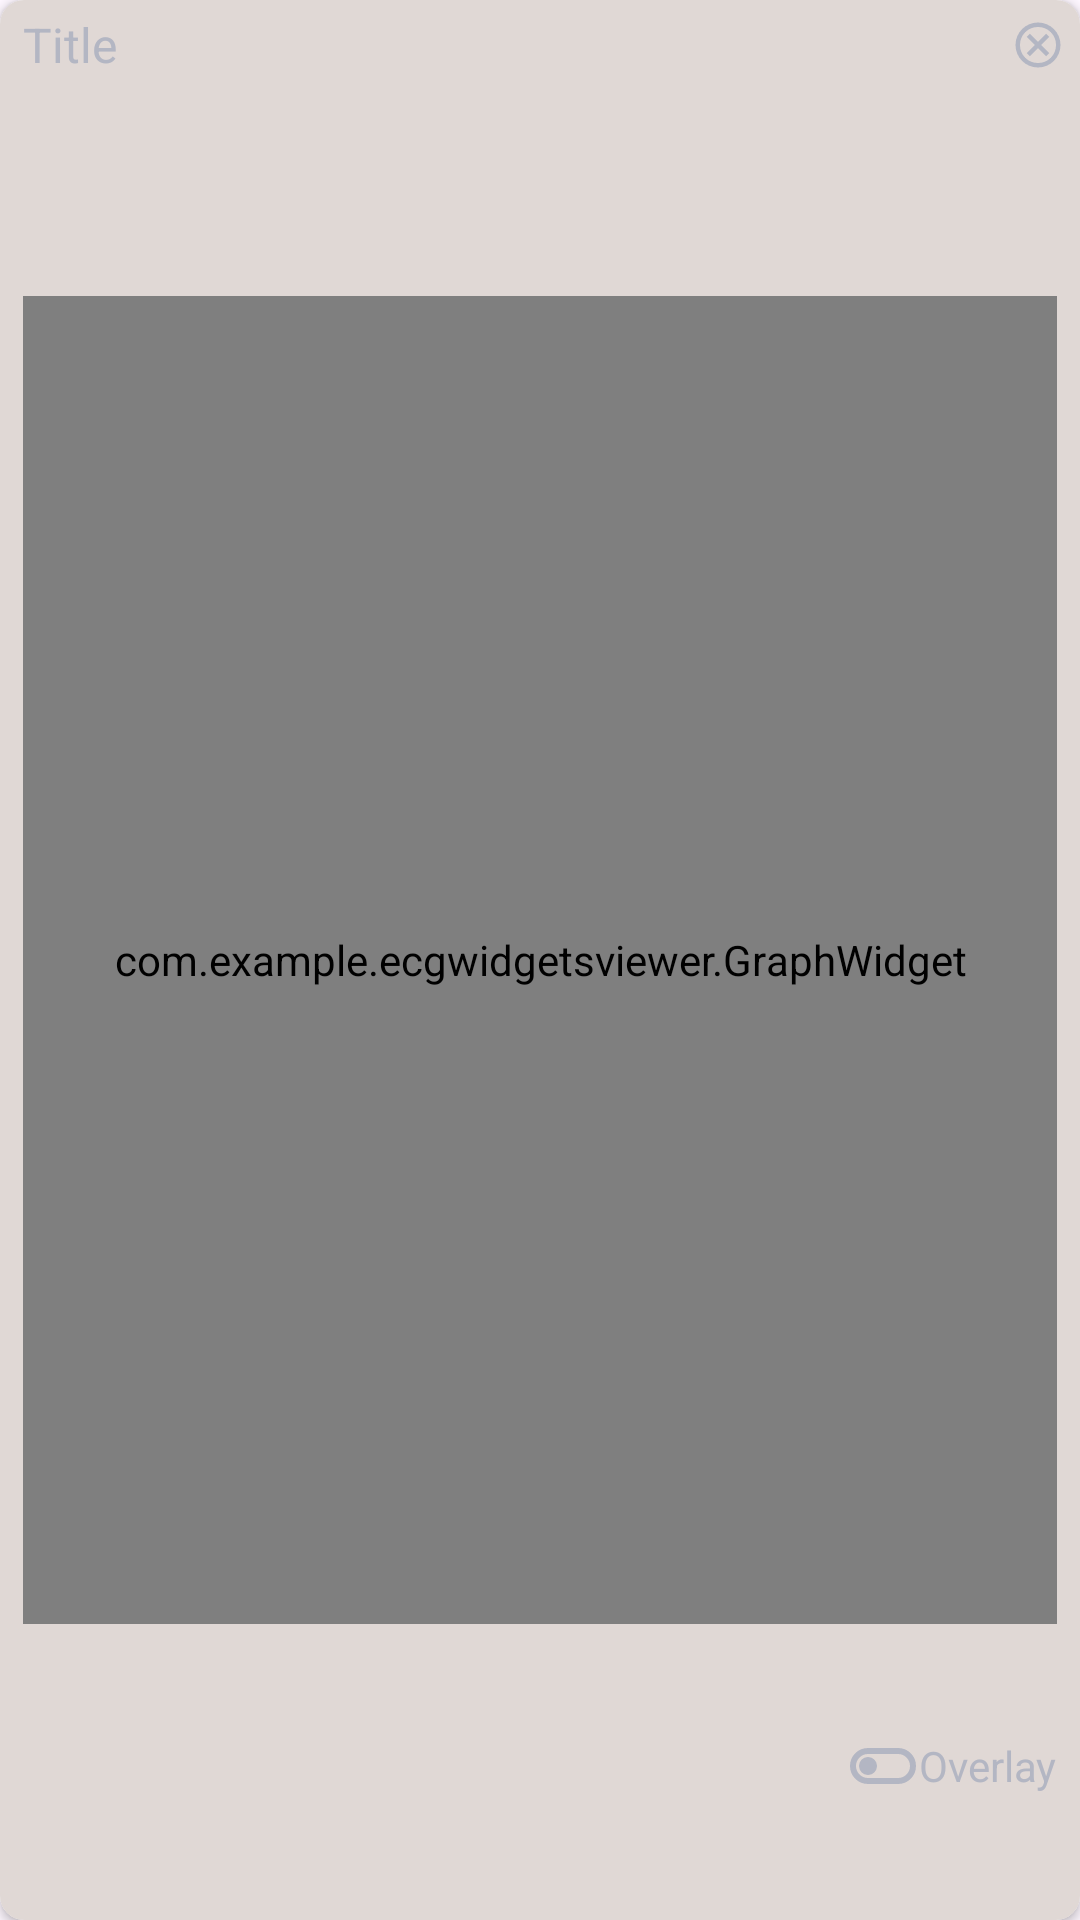

Write the Android layout XML for this screen, with the resource values it uses.
<!-- AndroidManifest.xml: application theme Theme.ECGWidgetsViewer -->
<!-- res/layout/card_view_layout.xml -->
<?xml version="1.0" encoding="utf-8"?>
<androidx.cardview.widget.CardView xmlns:android="http://schemas.android.com/apk/res/android"
    xmlns:app="http://schemas.android.com/apk/res-auto"
    xmlns:tools="http://schemas.android.com/tools"
    android:layout_width="match_parent"
    android:layout_height="@dimen/size_156dp"
    android:layout_margin="@dimen/size_8dp"
    android:elevation="@dimen/size_8dp"
    app:cardCornerRadius="@dimen/size_8dp">

    <androidx.constraintlayout.widget.ConstraintLayout
        android:layout_width="match_parent"
        android:layout_height="match_parent"
        android:background="@color/card_color"
        android:padding="@dimen/size_4dp">

        <androidx.constraintlayout.widget.Guideline
            android:id="@+id/guide_top"
            android:layout_width="match_parent"
            android:layout_height="1dp"
            android:orientation="horizontal"
            app:layout_constraintGuide_percent="0.15" />

        <androidx.constraintlayout.widget.Guideline
            android:id="@+id/guide_bottom"
            android:layout_width="match_parent"
            android:layout_height="1dp"
            android:orientation="horizontal"
            app:layout_constraintGuide_percent="0.85" />

        <androidx.constraintlayout.widget.Guideline
            android:id="@+id/guide_start"
            android:layout_width="1dp"
            android:layout_height="match_parent"
            android:orientation="vertical"
            app:layout_constraintGuide_percent="0.01" />

        <androidx.constraintlayout.widget.Guideline
            android:id="@+id/guide_end"
            android:layout_width="1dp"
            android:layout_height="match_parent"
            android:orientation="vertical"
            app:layout_constraintGuide_percent="0.99" />

        <com.example.ecgwidgetsviewer.GraphWidget
            android:id="@+id/painting_view"
            android:layout_width="0dp"
            android:layout_height="0dp"
            app:layout_constraintBottom_toBottomOf="@+id/guide_bottom"
            app:layout_constraintEnd_toEndOf="@+id/guide_end"
            app:layout_constraintStart_toStartOf="@+id/guide_start"
            app:layout_constraintTop_toTopOf="@+id/guide_top" />

        <androidx.appcompat.widget.SwitchCompat
            android:id="@+id/switch_button"
            android:layout_width="wrap_content"
            android:layout_height="wrap_content"
            android:text="Overlay"
            android:button="@drawable/switch_selector"
            android:textColor="@color/grey_dark"
            android:thumb="@null"
            app:track="@null"
            app:layout_constraintTop_toBottomOf="@+id/painting_view"
            app:layout_constraintBottom_toBottomOf="parent"
            app:layout_constraintEnd_toEndOf="@+id/guide_end"
            android:checked="false"
            tools:ignore="UseSwitchCompatOrMaterialXml"
            style="@style/CustomSwitchStyle" />

        <ImageView
            android:id="@+id/cancel_button"
            android:layout_width="@dimen/size_20dp"
            android:layout_height="@dimen/size_20dp"
            android:src="@drawable/icon_cancel"
            android:scaleType="fitCenter"
            android:paddingTop="@dimen/size_2dp"
            app:layout_constraintTop_toTopOf="parent"
            app:layout_constraintEnd_toEndOf="parent"
             />

        <TextView
            android:id="@+id/title_widget"
            android:layout_width="wrap_content"
            android:layout_height="wrap_content"
            android:text="Title"
            android:textSize="@dimen/size_16dp"
            android:textColor="@color/grey_dark"
            android:paddingBottom="@dimen/size_16dp"
            app:layout_constraintTop_toTopOf="parent"
            app:layout_constraintStart_toStartOf="@+id/guide_start"
            />

    </androidx.constraintlayout.widget.ConstraintLayout>
</androidx.cardview.widget.CardView>
<!-- resources referenced by this layout -->
<resources>
  <color name="card_color">@color/gray_4</color>
  <color name="grey_dark">#b3b6c3</color>
  <dimen name="size_156dp">156dp</dimen>
  <dimen name="size_16dp">16dp</dimen>
  <dimen name="size_20dp">20dp</dimen>
  <dimen name="size_2dp">2dp</dimen>
  <dimen name="size_4dp">4dp</dimen>
  <dimen name="size_8dp">8dp</dimen>
  <!-- drawable icon_cancel (drawable) -->
  <vector xmlns:android="http://schemas.android.com/apk/res/android"
      android:width="24dp"
      android:height="24dp"
      android:viewportWidth="960"
      android:viewportHeight="960">
    <path
        android:fillColor="@color/grey_dark"
        android:pathData="m336,680 l144,-144 144,144 56,-56 -144,-144 144,-144 -56,-56 -144,144 -144,-144 -56,56 144,144 -144,144 56,56ZM480,880q-83,0 -156,-31.5T197,763q-54,-54 -85.5,-127T80,480q0,-83 31.5,-156T197,197q54,-54 127,-85.5T480,80q83,0 156,31.5T763,197q54,54 85.5,127T880,480q0,83 -31.5,156T763,763q-54,54 -127,85.5T480,880ZM480,800q134,0 227,-93t93,-227q0,-134 -93,-227t-227,-93q-134,0 -227,93t-93,227q0,134 93,227t227,93ZM480,480Z"/>
  </vector>
  <!-- drawable switch_selector (drawable) -->
  <?xml version="1.0" encoding="utf-8"?>
  <selector xmlns:android="http://schemas.android.com/apk/res/android">
    <item android:drawable="@drawable/icon_toggle_off"
        android:state_checked="false"/>
    <item android:drawable="@drawable/icon_toggle_on"
        android:state_checked="true"/>
  </selector>
  <style name="CustomSwitchStyle" parent="Widget.AppCompat.CompoundButton.Switch">
          
          <item name="android:thumbTint">@color/color_primary</item>
      </style>
  <style name="Theme.ECGWidgetsViewer" parent="Base.Theme.ECGWidgetsViewer" />
  <color name="gray_4">#e0d8d5</color>
  <!-- drawable icon_toggle_off (drawable) -->
  <vector xmlns:android="http://schemas.android.com/apk/res/android"
      android:width="24dp"
      android:height="24dp"
      android:viewportWidth="960"
      android:viewportHeight="960">
    <path
        android:fillColor="@color/grey_dark"
        android:pathData="M280,720q-100,0 -170,-70T40,480q0,-100 70,-170t170,-70h400q100,0 170,70t70,170q0,100 -70,170t-170,70L280,720ZM280,640h400q66,0 113,-47t47,-113q0,-66 -47,-113t-113,-47L280,320q-66,0 -113,47t-47,113q0,66 47,113t113,47ZM280,600q50,0 85,-35t35,-85q0,-50 -35,-85t-85,-35q-50,0 -85,35t-35,85q0,50 35,85t85,35ZM480,480Z"/>
  </vector>
  <!-- drawable icon_toggle_on (drawable) -->
  <vector xmlns:android="http://schemas.android.com/apk/res/android"
      android:width="24dp"
      android:height="24dp"
      android:viewportWidth="960"
      android:viewportHeight="960">
    <path
        android:fillColor="@color/grey_dark"
        android:pathData="M280,720q-100,0 -170,-70T40,480q0,-100 70,-170t170,-70h400q100,0 170,70t70,170q0,100 -70,170t-170,70L280,720ZM280,640h400q66,0 113,-47t47,-113q0,-66 -47,-113t-113,-47L280,320q-66,0 -113,47t-47,113q0,66 47,113t113,47ZM680,600q50,0 85,-35t35,-85q0,-50 -35,-85t-85,-35q-50,0 -85,35t-35,85q0,50 35,85t85,35ZM480,480Z"/>
  </vector>
  <color name="color_primary">#c7c0bd</color>
  <style name="Base.Theme.ECGWidgetsViewer" parent="Theme.Material3.DayNight.NoActionBar">
          
          <item name="android:colorControlNormal">@color/purple_200</item> 
          <item name="android:colorControlActivated">@color/grey_light</item> 
          <item name="colorPrimary">@color/color_primary</item>
      </style>
  <color name="purple_200">#FFBB86FC</color>
  <color name="grey_light">#cbd3ee</color>
</resources>
